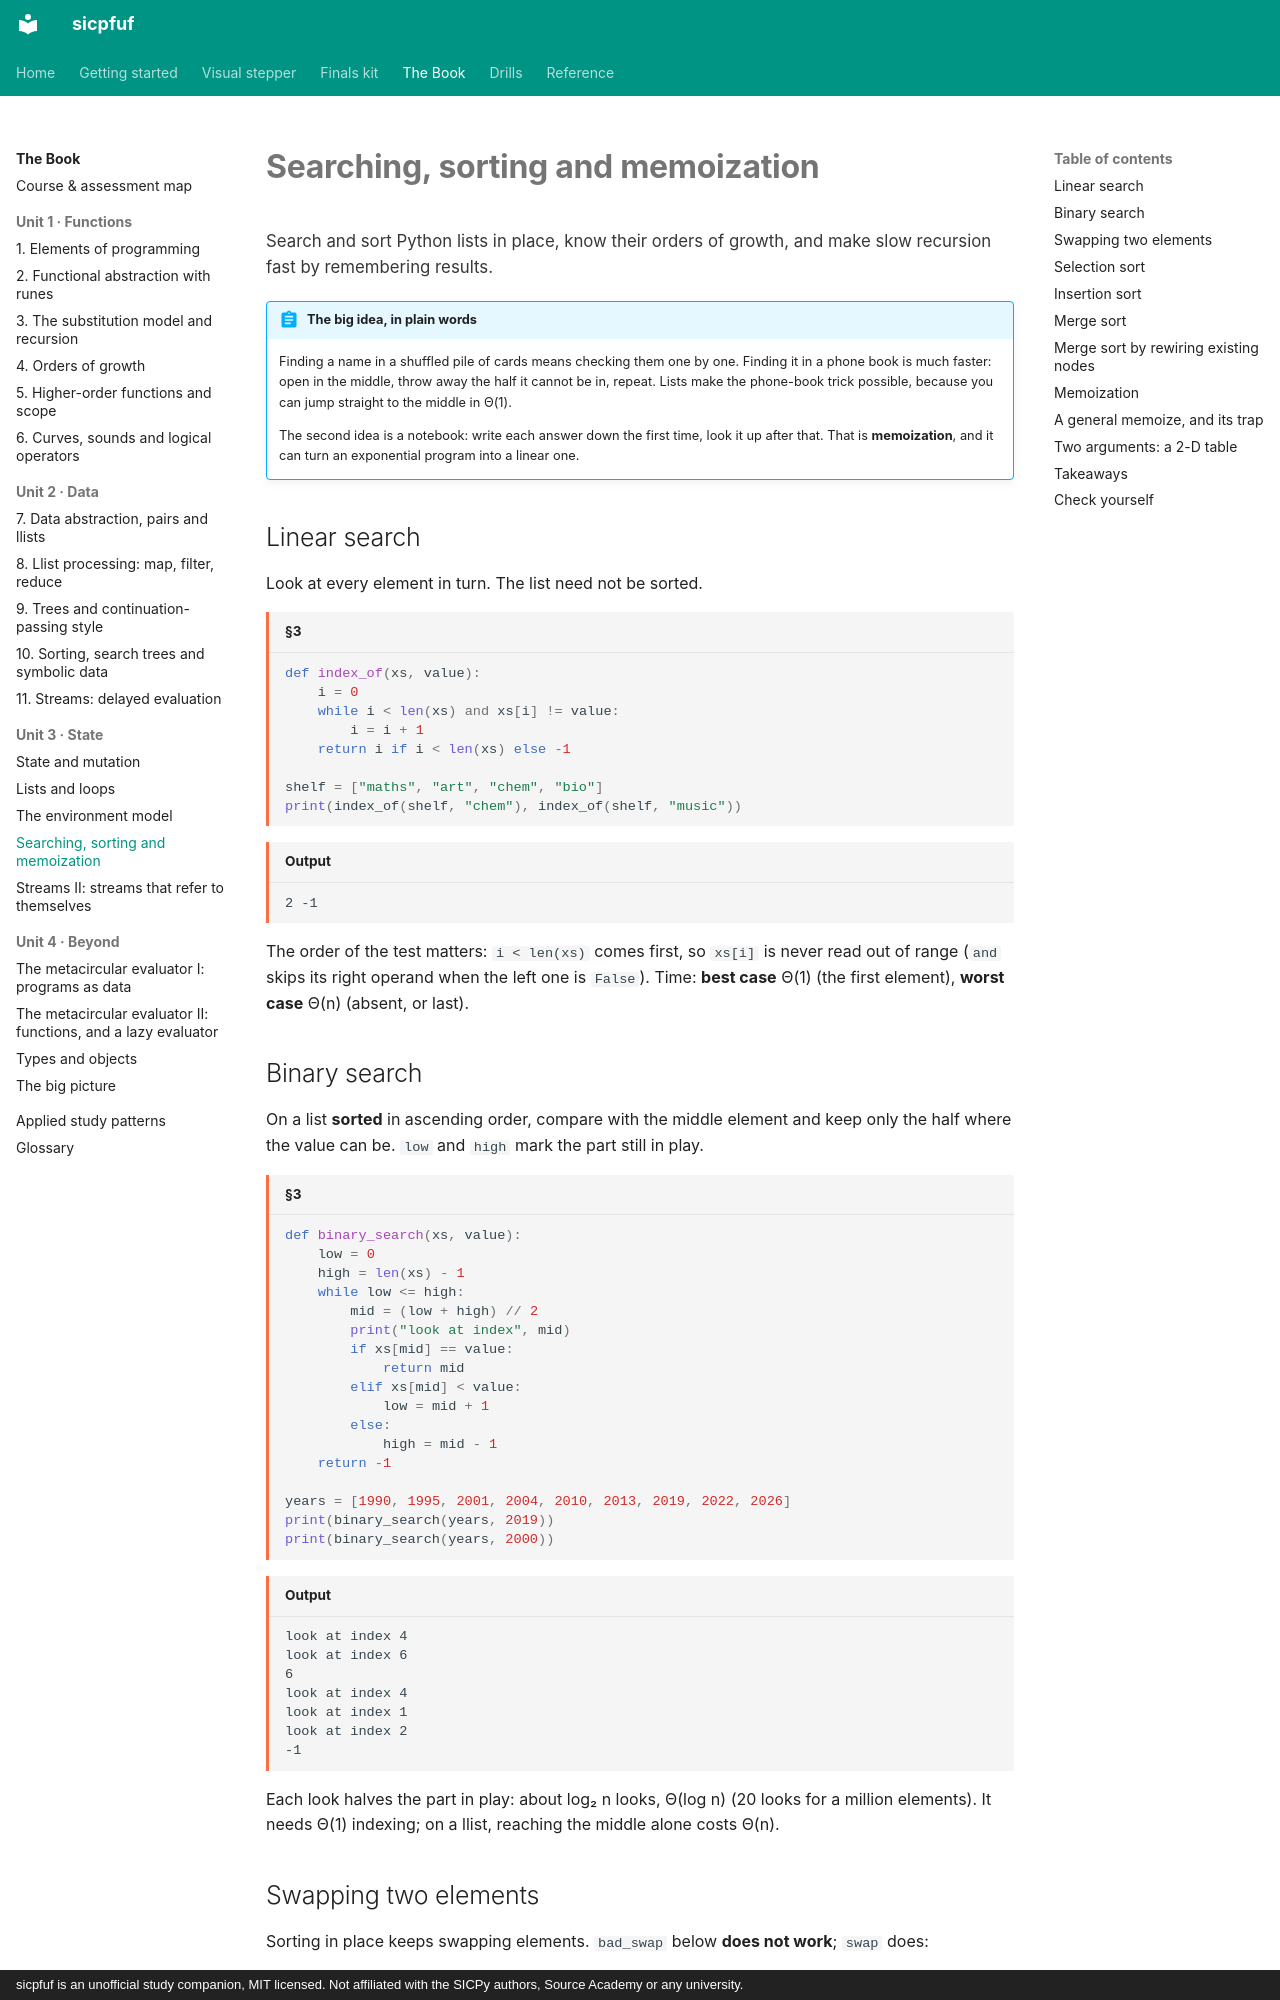

repository: Jay-Jay-Tee/sicpfuf · page: book/15-search-sort-memo/index.html · generator: mkdocs · copyright: sicpfuf is an unofficial study companion, MIT licensed. Not affiliated with the SICPy authors, Source Academy or any university.

# Searching, sorting and memoization

<p class="chapter-goal">Search and sort Python lists in place, know their orders of growth, and make slow recursion fast by remembering results.</p>

!!! abstract "The big idea, in plain words"
    Finding a name in a shuffled pile of cards means checking them one by one. Finding it in a phone
    book is much faster: open in the middle, throw away the half it cannot be in, repeat. Lists make the
    phone-book trick possible, because you can jump straight to the middle in Θ(1).

    The second idea is a notebook: write each answer down the first time, look it up after that. That is
    **memoization**, and it can turn an exponential program into a linear one.

## Linear search

Look at every element in turn. The list need not be sorted.

```python title="§3"
def index_of(xs, value):
    i = 0
    while i < len(xs) and xs[i] != value:
        i = i + 1
    return i if i < len(xs) else -1

shelf = ["maths", "art", "chem", "bio"]
print(index_of(shelf, "chem"), index_of(shelf, "music"))
```
```text title="Output"
2 -1
```

The order of the test matters: `i < len(xs)` comes first, so `xs[i]` is never read out of range
(`and` skips its right operand when the left one is `False`). Time: **best case** Θ(1) (the first
element), **worst case** Θ(n) (absent, or last).

## Binary search

On a list **sorted** in ascending order, compare with the middle element and keep only the half where
the value can be. `low` and `high` mark the part still in play.

```python title="§3"
def binary_search(xs, value):
    low = 0
    high = len(xs) - 1
    while low <= high:
        mid = (low + high) // 2
        print("look at index", mid)
        if xs[mid] == value:
            return mid
        elif xs[mid] < value:
            low = mid + 1
        else:
            high = mid - 1
    return -1

years = [1990, 1995, 2001, 2004, 2010, 2013, 2019, 2022, 2026]
print(binary_search(years, 2019))
print(binary_search(years, 2000))
```
```text title="Output"
look at index 4
look at index 6
6
look at index 4
look at index 1
look at index 2
-1
```

Each look halves the part in play: about log₂ n looks, Θ(log n) (20 looks for a million elements). It
needs Θ(1) indexing; on a llist, reaching the middle alone costs Θ(n).
